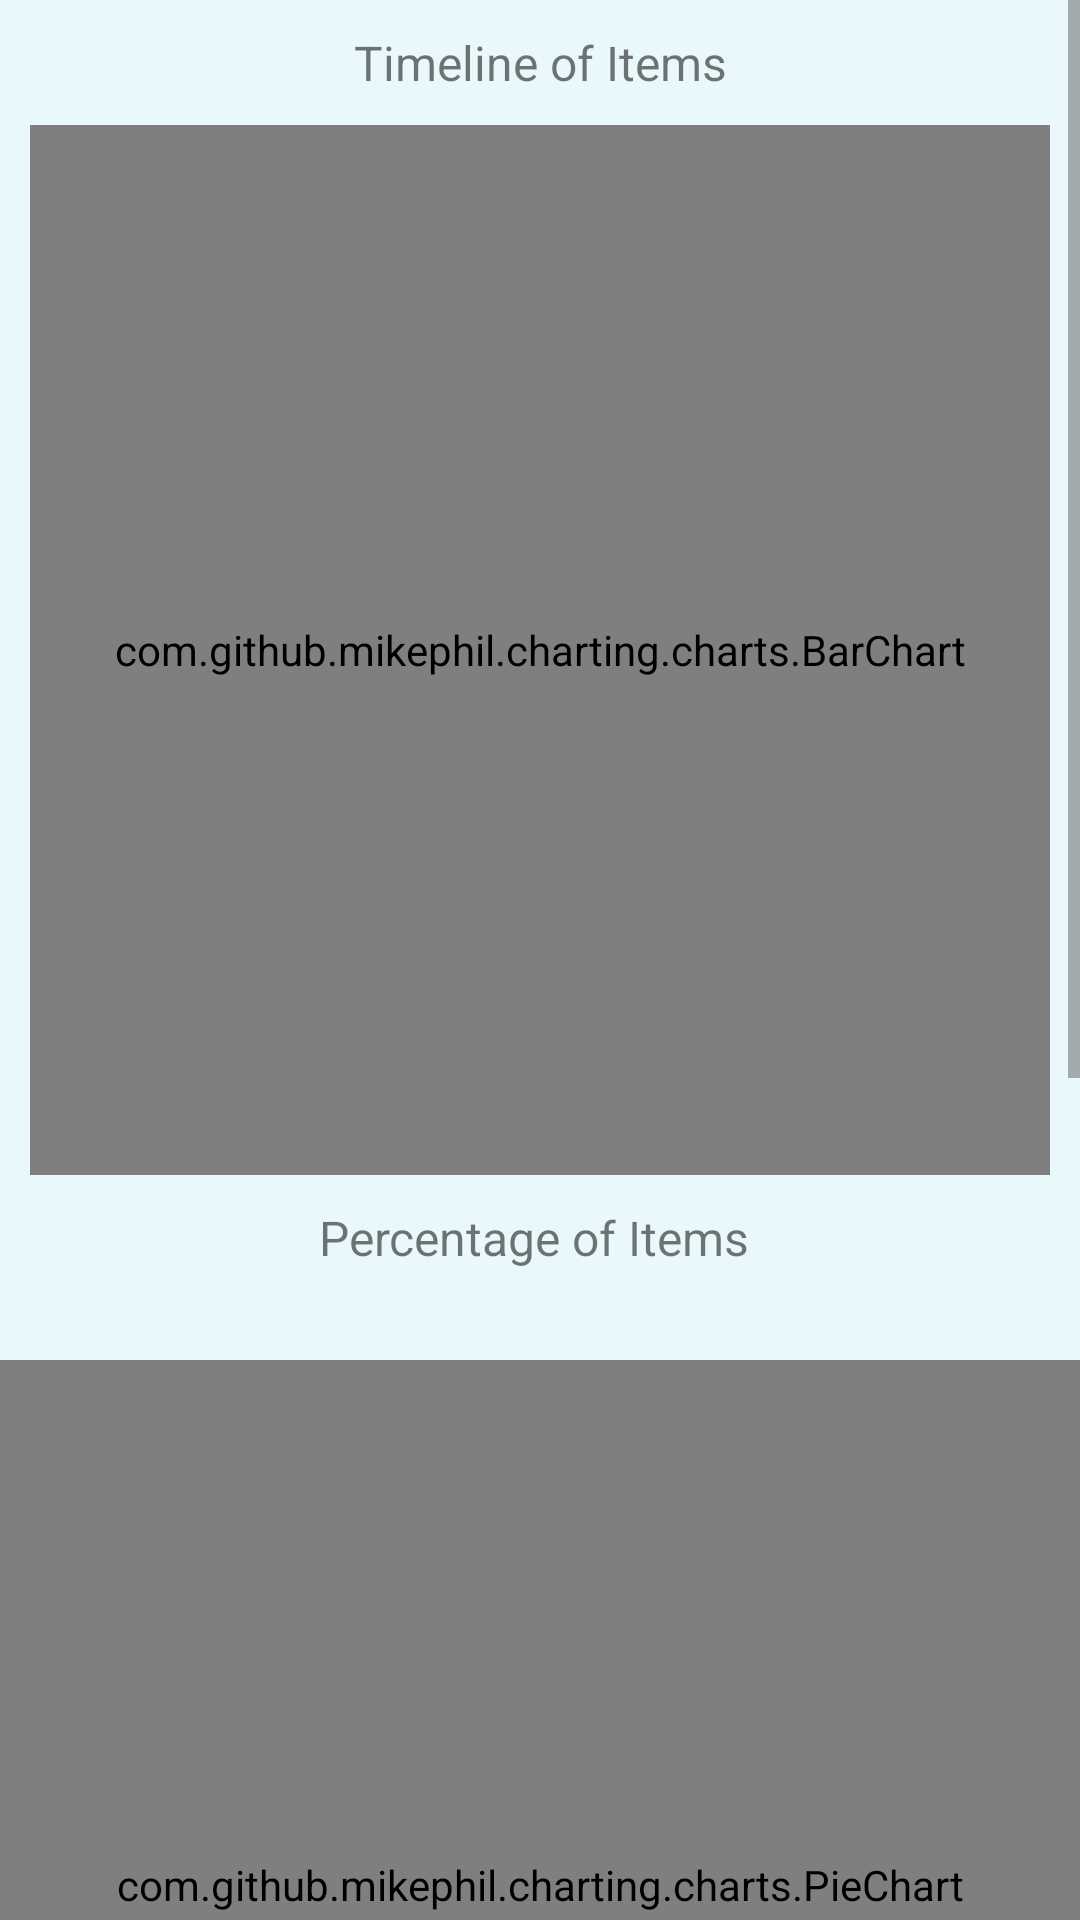

Android layout source for this screen:
<!-- AndroidManifest.xml: application theme AppTheme -->
<!-- res/layout/activity_statistics.xml -->
<?xml version="1.0" encoding="utf-8"?>
<androidx.constraintlayout.widget.ConstraintLayout xmlns:android="http://schemas.android.com/apk/res/android"
    xmlns:app="http://schemas.android.com/apk/res-auto"
    xmlns:tools="http://schemas.android.com/tools"
    android:layout_width="match_parent"
    android:layout_height="match_parent"
    tools:context=".Statistics"
    android:background="#2D9BEEF6">

    <ScrollView
        android:id="@+id/scroll"
        android:layout_width="match_parent"
        android:layout_height="match_parent"
        app:layout_constraintBottom_toBottomOf="parent"
        app:layout_constraintEnd_toEndOf="parent"
        app:layout_constraintStart_toStartOf="parent"
        app:layout_constraintTop_toTopOf="parent">

        <LinearLayout
            android:layout_width="match_parent"
            android:layout_height="wrap_content"
            android:orientation="vertical">

            <TextView
                android:id="@+id/TVBarChart"
                android:layout_width="match_parent"
                android:layout_height="wrap_content"
                android:padding="10dp"
                android:gravity="center"
                android:text="Timeline of Items"
                android:textSize="16sp"/>

            <com.github.mikephil.charting.charts.BarChart
                android:layout_width="match_parent"
                android:layout_height="350dp"
                android:id="@+id/BarChart"
                android:layout_marginStart="10dp"
                android:layout_marginEnd="10dp"
                />

            

            <TextView
                android:id="@+id/TVPieChart"
                android:layout_width="match_parent"
                android:layout_height="wrap_content"
                android:padding="10dp"
                android:gravity="center"
                android:text="Percentage of Items "
                android:textSize="16sp"/>

            <com.github.mikephil.charting.charts.PieChart
                android:id="@+id/PieChart"
                android:layout_width="match_parent"
                android:layout_height="350dp"
                android:layout_marginTop="20dp"/>

            <TextView
                android:id="@+id/MapsTV"
                android:layout_width="match_parent"
                android:layout_height="wrap_content"
                android:paddingTop="20dp"
                android:paddingBottom="5dp"
                android:gravity="center"
                android:text="Check for nearby stores through Google Maps"
                android:textSize="16sp"/>

            <androidx.constraintlayout.widget.ConstraintLayout
                android:id="@+id/MapConstraint"
                android:layout_width="match_parent"
                android:layout_height="wrap_content">

                <com.google.android.gms.maps.MapView
                    android:id="@+id/mapView"
                    android:layout_width="match_parent"
                    android:layout_height="250dp"
                    android:layout_marginTop="20dp"
                    android:layout_marginStart="15dp"
                    android:layout_marginEnd="15dp"
                    android:layout_marginBottom="20dp"
                    app:layout_constraintStart_toStartOf="@+id/MapConstraint"
                    app:layout_constraintTop_toTopOf="@+id/MapConstraint"
                    app:layout_constraintEnd_toEndOf="@+id/MapConstraint"
                    app:layout_constraintBottom_toBottomOf="@+id/MapConstraint"/>

                <ImageView
                    android:layout_width="match_parent"
                    android:layout_height="250dp"
                    android:id="@+id/imagetrans"
                    android:layout_marginTop="20dp"
                    android:layout_marginStart="15dp"
                    android:layout_marginEnd="15dp"
                    android:layout_marginBottom="20dp"
                    app:layout_constraintStart_toStartOf="@+id/mapView"
                    app:layout_constraintTop_toTopOf="@+id/mapView"
                    app:layout_constraintBottom_toBottomOf="@+id/mapView"
                    app:layout_constraintEnd_toEndOf="@+id/mapView"
                    android:src="@color/transparent"/>
            </androidx.constraintlayout.widget.ConstraintLayout>


        </LinearLayout>
    </ScrollView>
</androidx.constraintlayout.widget.ConstraintLayout>
<!-- resources referenced by this layout -->
<resources>
  <color name="transparent">#0FFFFFFF</color>
  <style name="AppTheme" parent="Theme.AppCompat.Light.DarkActionBar">
          
          <item name="colorPrimary">@color/colorPrimary</item>
          <item name="colorPrimaryDark">@color/colorPrimaryDark</item>
          <item name="colorAccent">@color/colorAccent</item>
      </style>
  <color name="colorPrimary">#00796b</color>
  <color name="colorPrimaryDark">#004c40</color>
  <color name="colorAccent">#D81B60</color>
</resources>
